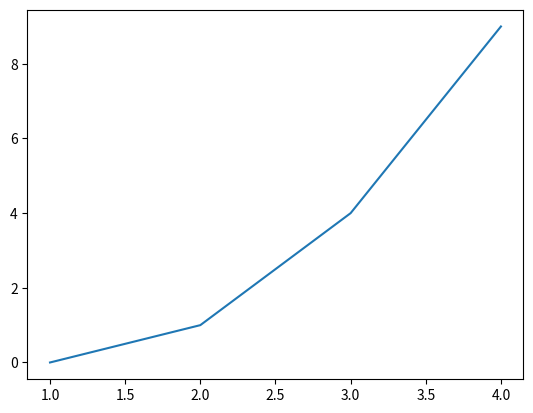

Reproduce this figure in Python.
import matplotlib.pyplot as plt
from sympy import sympify, symbols


def main(x_0: float, y_0: float, x_f: float, h: float, expr: str) -> None:
    X, Y = symbols("x y")
    expr = sympify(expr)
    x, y = [x_0], [y_0]
    
    while x[-1] != x_f:
        y.append(y[-1] + h*expr.subs({X: x[-1],Y: y[-1]}))
        x.append(x[-1] + h)

    plt.plot(x, y)
    plt.savefig("graph.jpg")
    print(x)
    print(y)

if __name__ == "__main__":
    main(1, 0, 4, 1, "x^2 -y")
